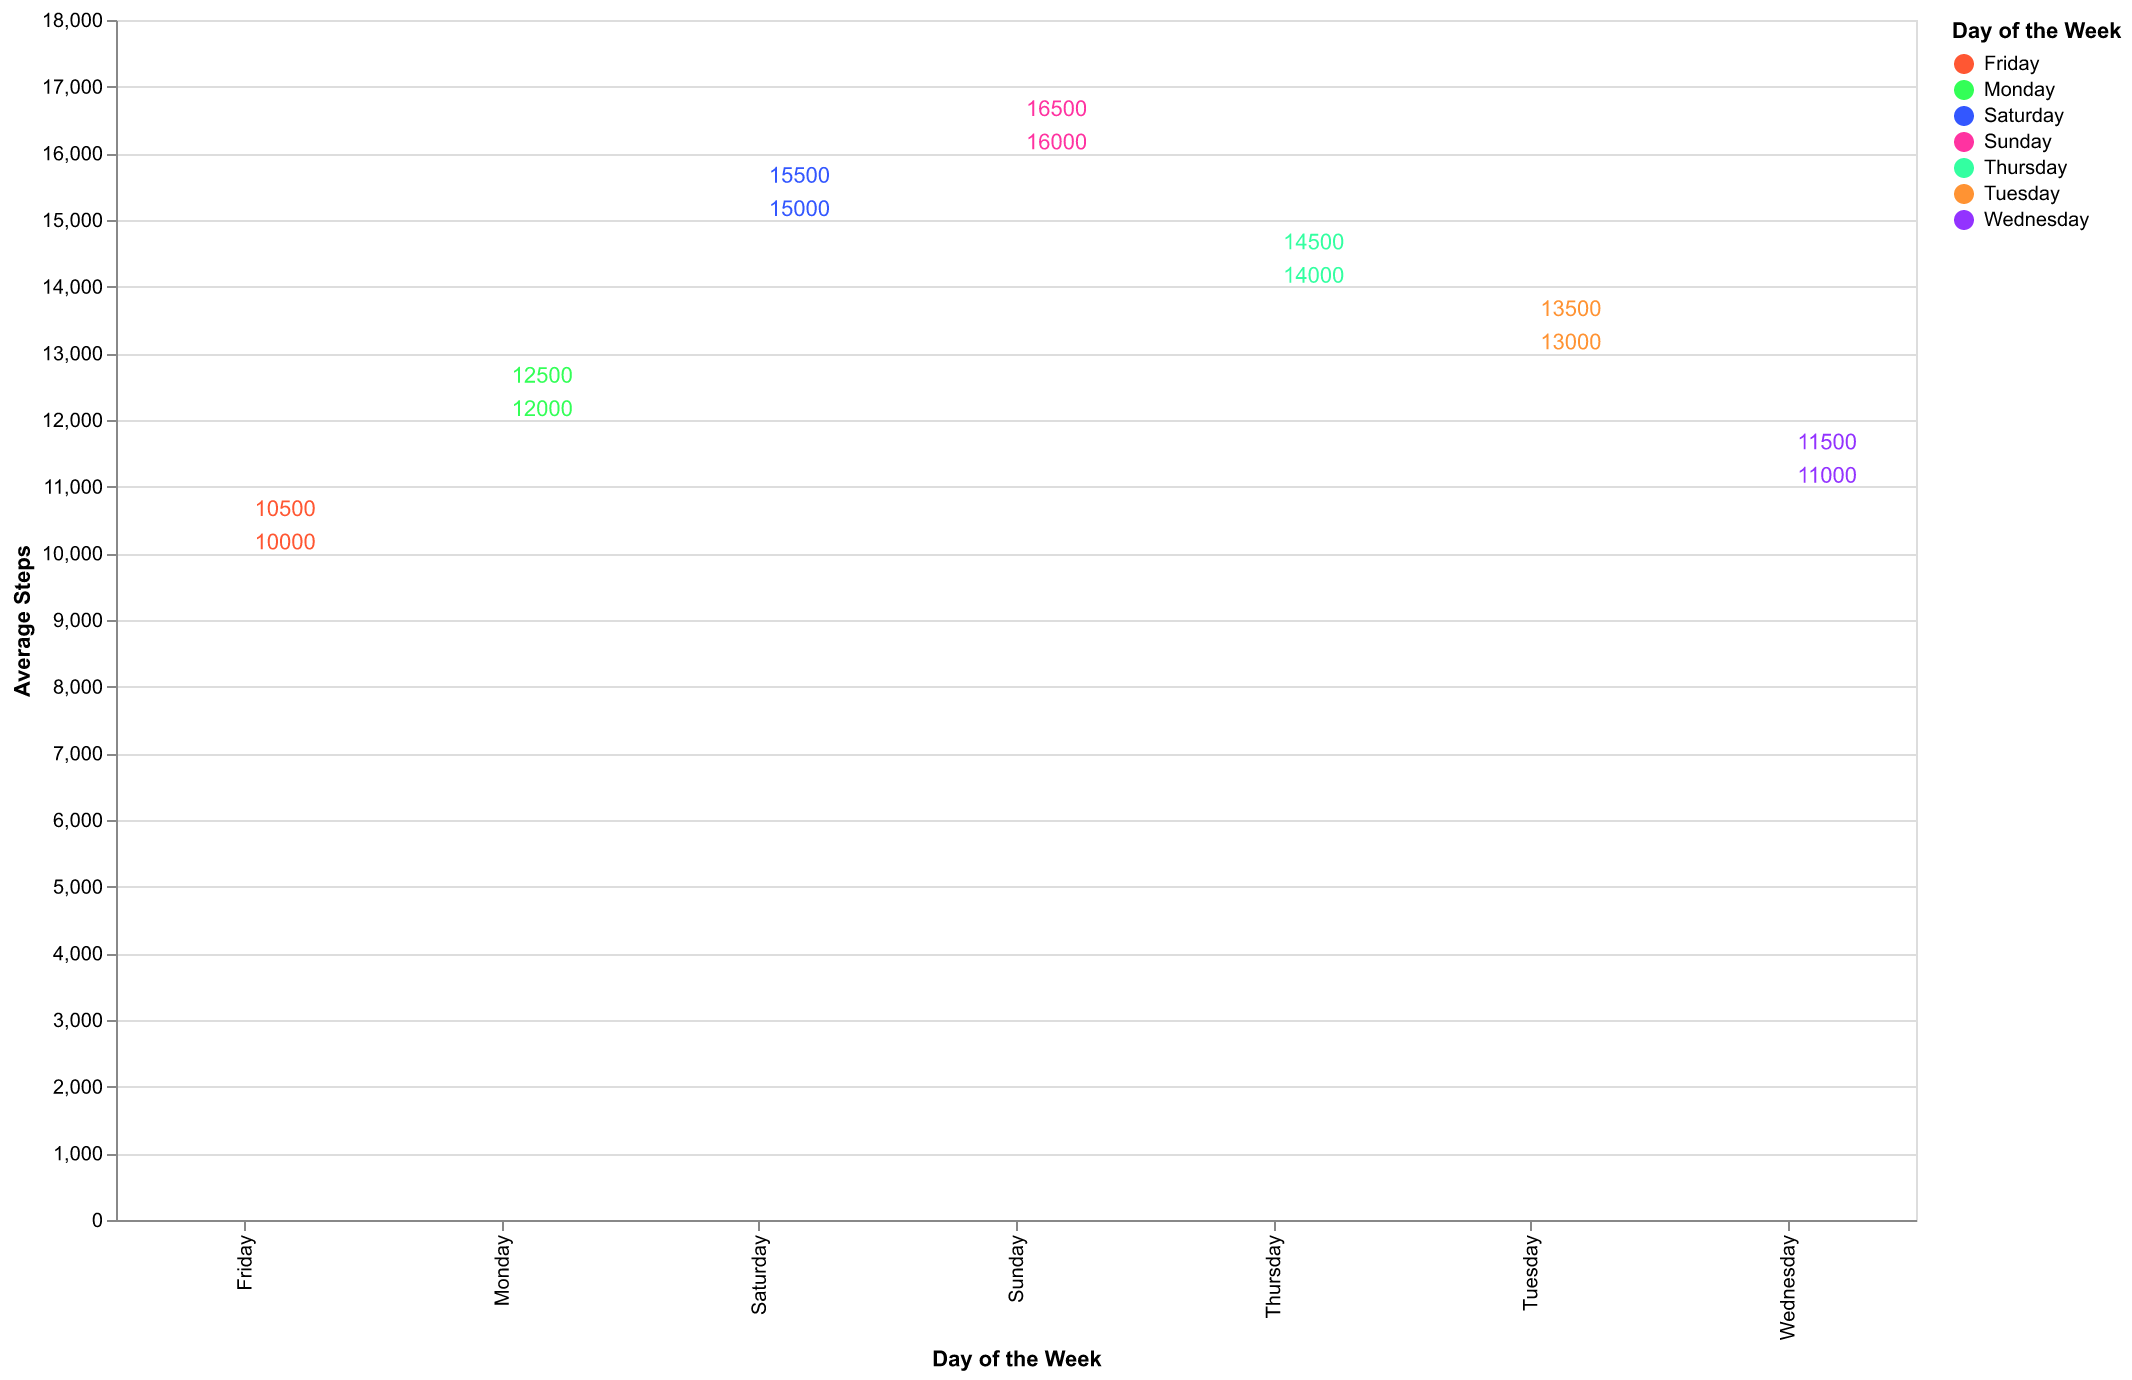

Source data for this figure (header and first rows):
Day, AverageSteps, MinSteps, MaxSteps
Monday, 12000, 8000, 15000
Tuesday, 13000, 8500, 16000
Wednesday, 11000, 7000, 14000
Thursday, 14000, 9500, 17000
Friday, 10000, 6000, 13000
Saturday, 15000, 10000, 18000
Sunday, 16000, 11000, 19000
Monday, 12500, 9000, 15500
Tuesday, 13500, 9500, 16500
Wednesday, 11500, 7500, 14500
Thursday, 14500, 10000, 17500
Friday, 10500, 6500, 13500
Saturday, 15500, 11000, 18500
Sunday, 16500, 12000, 19500
